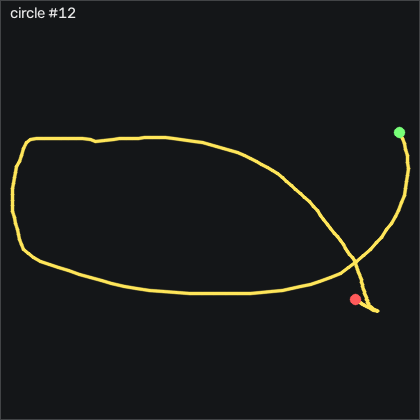

Values plotted in this chart, from the file beside it:
t_s, ax, ay, az, gx, gy, gz, seq
0.00000, -0.211, 0.08500, 0.06900, 56.05, 132.7, -26.51, 34847
0.01000, -0.229, 0.132, 0.14, 48.37, 135.6, -19.5, 34848
0.02000, -0.217, 0.208, 0.222, 39.74, 140.3, -14.74, 34849
0.03000, -0.232, 0.293, 0.283, 29.8, 147, -8.43, 34850
0.04000, -0.329, 0.378, 0.285, 18.31, 153.9, 1.113, 34851
0.05000, -0.429, 0.421, 0.219, 5.167, 157.9, 13.89, 34852
0.06000, -0.531, 0.448, 0.121, -7.333, 160.2, 25.41, 34853
0.07000, -0.613, 0.48, 0.03800, -18.43, 162.1, 32.21, 34854
0.08000, -0.674, 0.527, 0.01900, -29.71, 164.6, 37.39, 34855
0.09000, -0.673, 0.575, 0.04000, -41.72, 167.8, 36.63, 34856
0.1, -0.67, 0.605, 0.09200, -55.14, 170.4, 35.32, 34857
0.111, -0.706, 0.609, 0.08500, -69.8, 171.9, 35.08, 34858
0.12, -0.767, 0.608, 0.02600, -84.77, 171.2, 38.55, 34859
0.13, -0.857, 0.613, -0.08100, -99.01, 167.3, 47.33, 34860
0.14, -0.959, 0.627, -0.183, -111.3, 161.6, 58.22, 34861
0.151, -1.073, 0.719, -0.199, -121.3, 157.4, 65.59, 34862
0.16, -1.221, 0.856, -0.108, -131.6, 155.6, 63.22, 34863
0.17, -1.291, 0.945, 0.01200, -144.6, 153.9, 48.67, 34864
0.18, -1.334, 0.938, 0.09500, -160.7, 153.2, 25.99, 34865
0.19, -1.36, 0.675, -0.01500, -177.4, 151.6, 3.369, 34866
0.2, -1.632, 0.603, -0.182, -187.7, 148.5, -7.668, 34867
0.21, -1.835, 0.632, -0.392, -207.9, 130.9, -9.284, 34868
0.22, -1.824, 0.223, -0.516, -242.7, 105, 1.204, 34869
0.23, -1.922, -0.207, -0.489, -256.3, 90.35, 57.58, 34870
0.24, -1.837, -0.135, -0.317, -241.1, 74.8, 121.4, 34871
0.25, -1.801, 0.07400, -0.137, -230, 59.74, 138.8, 34872
0.26, -1.929, 0.366, -0.07700, -226.1, 49.64, 140.8, 34873
0.27, -1.996, 0.662, -0.131, -228.1, 41.96, 137.3, 34874
0.281, -2.003, 0.747, -0.276, -241.8, 32.11, 116.9, 34875
0.29, -1.882, 0.626, -0.41, -261.4, 22.39, 92.06, 34876
0.3, -1.842, 0.505, -0.495, -276.7, 16.63, 85.56, 34877
0.31, -1.994, 0.276, -0.559, -286.6, 8.637, 83.73, 34878
0.32, -2.081, 0.184, -0.499, -287.2, 2.936, 65.41, 34879
0.33, -2.06, 0.114, -0.446, -290.1, 1.747, 50.81, 34880
0.34, -1.842, -0.02500, -0.402, -300, -7.521, 38.4, 34881
0.35, -1.687, -0.00800, -0.425, -309, -11.42, 30.84, 34882
0.36, -1.925, 0.03000, -0.542, -318.1, -13.71, 26.39, 34883
0.37, -2.093, -0.1, -0.693, -326.1, -21.58, 16.63, 34884
0.38, -2.147, -0.332, -0.813, -325.1, -30.97, 1.692, 34885
0.39, -2.124, -0.584, -0.849, -314, -42.49, -5.778, 34886
0.4, -1.928, -0.653, -0.798, -297.5, -56.45, 2.79, 34887
0.411, -1.841, -0.578, -0.728, -283.9, -65.75, 12.03, 34888
0.42, -1.851, -0.449, -0.698, -275.6, -72, 6.722, 34889
0.43, -1.831, -0.423, -0.681, -270.8, -76.55, -5.046, 34890
0.44, -1.822, -0.493, -0.658, -266.4, -78.98, -13.37, 34891
0.451, -1.823, -0.58, -0.631, -259.6, -80.36, -19.34, 34892
0.46, -1.806, -0.653, -0.622, -248.5, -80.84, -27.18, 34893
0.47, -1.823, -0.677, -0.643, -231, -81.48, -39.47, 34894
0.48, -1.885, -0.719, -0.733, -206.2, -82.46, -58.37, 34895
0.49, -1.962, -0.828, -0.842, -175.3, -85.97, -78.49, 34896
0.5, -1.975, -0.934, -0.94, -138.7, -93.62, -95.75, 34897
0.51, -1.964, -0.963, -1.02, -100.2, -102, -106.1, 34898
0.52, -1.883, -0.936, -1.047, -66.85, -111.4, -106.6, 34899
0.53, -1.776, -0.856, -1.073, -42.49, -120.5, -102.9, 34900
0.54, -1.671, -0.779, -1.079, -29.74, -128.1, -100.7, 34901
0.55, -1.56, -0.756, -1.078, -28.58, -134.5, -99.44, 34902
0.56, -1.468, -0.776, -1.068, -32.76, -139.7, -97.36, 34903
0.57, -1.365, -0.841, -1.029, -35.14, -142.8, -96.33, 34904
0.581, -1.313, -0.86, -0.959, -29.83, -142.2, -95.93, 34905
0.59, -1.281, -0.814, -0.89, -18.03, -140.1, -99.44, 34906
... 124 more rows
